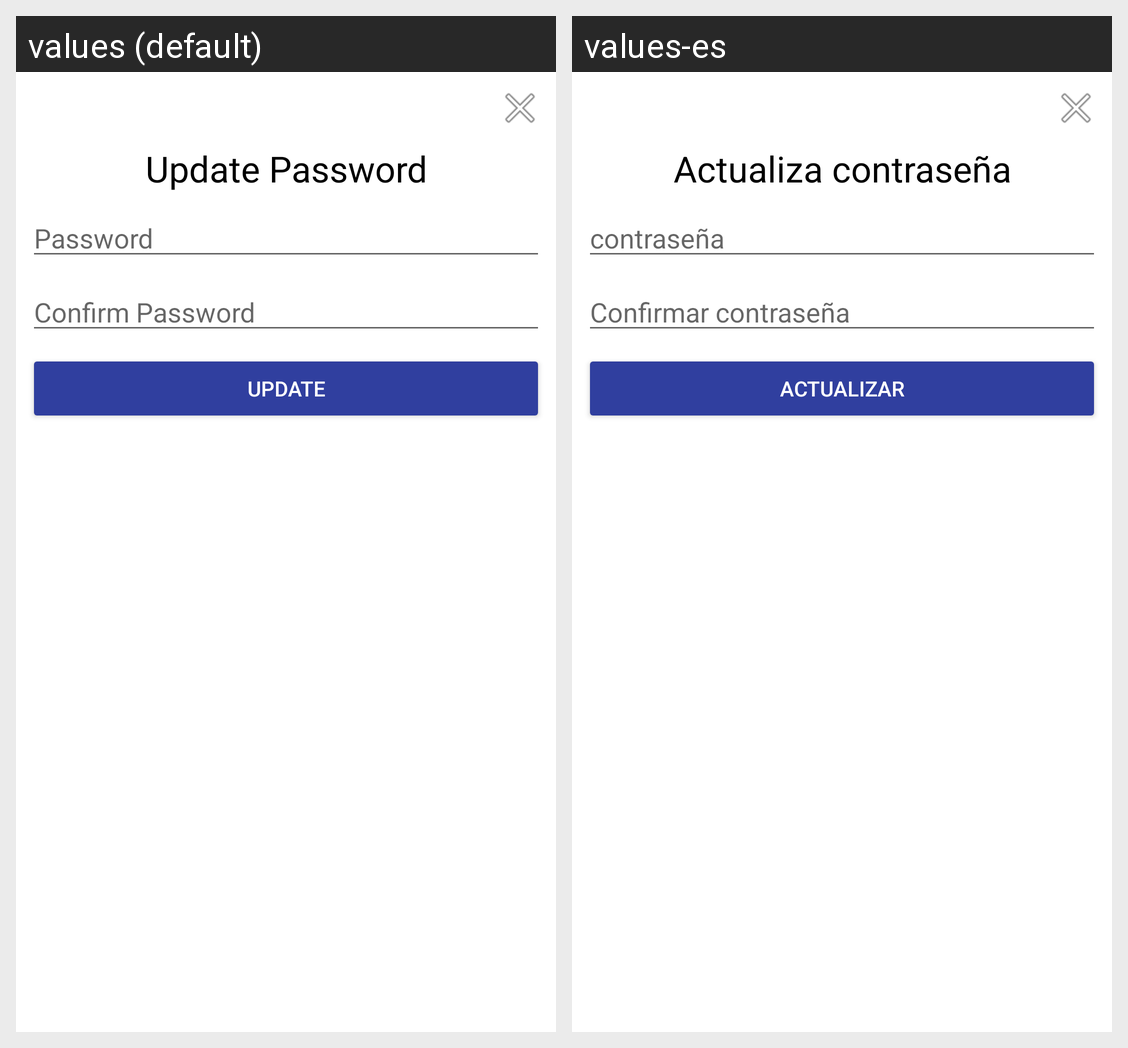

This grid shows one Android layout under two languages. Give, for every string resource on the screen, its name, the default text and each shown locale's text.
Android screen res/layout/dailog_password.xml rendered under 2 locales, left to right: values (default), values-es. Device: Nexus 5 (rendered at 1080×1920; each locale shown at half size, 540×960, under a caption strip naming it); theme AppTheme.
Strings drawn on this screen, with the default value and each locale's value (text and hints the layout hard-codes, and strings that could not be matched under every locale, appear in the picture but are not listed):

prompt_select_password
  values: Update Password
  values-es: Actualiza contraseña

prompt_password
  values: Password
  values-es: contraseña

prompt_confirm_password
  values: Confirm Password
  values-es: Confirmar contraseña

update
  values: Update
  values-es: Actualizar
